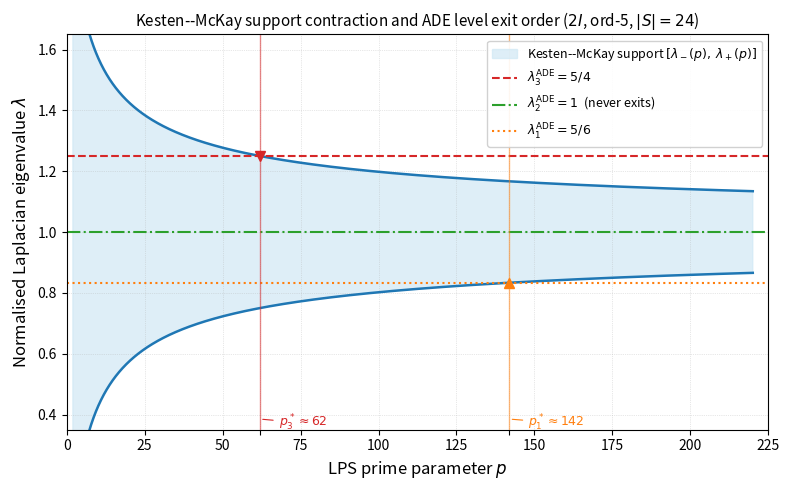

Recreate this plot in Python.
"""
Figure 1 for paper O1:
  Kesten-McKay support contraction and ADE level exit order.

The Kesten-McKay support edges for the normalised Laplacian of an LPS graph
X^{p,q} are

    lambda_pm(p) = 1 +/- 2*sqrt(p) / (p+1).

The three ADE eigenvalue levels for the 2I group (order-5 generating set) are

    lambda_1^ADE = 5/6,  lambda_2^ADE = 1,  lambda_3^ADE = 5/4.

Critical primes at which each outer level exits the support:

    p_3* = (4 + sqrt(15))^2 ~  62   (lambda_3^ADE exits upper edge)
    p_1* = (6 + sqrt(35))^2 ~ 142   (lambda_1^ADE exits lower edge)

Output: O1_fig1_KM_contraction.pdf  (and .png for draft use)
"""

import numpy as np
import matplotlib
matplotlib.use("Agg")
import matplotlib.pyplot as plt
import matplotlib.patches as mpatches

# ---------------------------------------------------------------------------
# Parameters
# ---------------------------------------------------------------------------

p_vals = np.linspace(2, 220, 2000)

def lambda_plus(p):
    return 1.0 + 2.0 * np.sqrt(p) / (p + 1.0)

def lambda_minus(p):
    return 1.0 - 2.0 * np.sqrt(p) / (p + 1.0)

# ADE levels
L1_ADE = 5.0 / 6.0
L2_ADE = 1.0
L3_ADE = 5.0 / 4.0

# Critical primes
p3_star = (4.0 + np.sqrt(15.0))**2   # ~62
p1_star = (6.0 + np.sqrt(35.0))**2   # ~142

lp = lambda_plus(p_vals)
lm = lambda_minus(p_vals)

# ---------------------------------------------------------------------------
# Figure
# ---------------------------------------------------------------------------

fig, ax = plt.subplots(figsize=(8, 5))

# -- KM support band ---------------------------------------------------------
ax.fill_between(p_vals, lm, lp,
                color="#d0e8f5", alpha=0.7,
                label=r"Kesten--McKay support $[\lambda_-(p),\,\lambda_+(p)]$")
ax.plot(p_vals, lp, color="#1f77b4", lw=1.8)
ax.plot(p_vals, lm, color="#1f77b4", lw=1.8)

# -- ADE levels --------------------------------------------------------------
ax.axhline(L3_ADE, color="#d62728", lw=1.5, ls="--",
           label=r"$\lambda_3^{\mathrm{ADE}} = 5/4$")
ax.axhline(L2_ADE, color="#2ca02c", lw=1.5, ls="-.",
           label=r"$\lambda_2^{\mathrm{ADE}} = 1$  (never exits)")
ax.axhline(L1_ADE, color="#ff7f0e", lw=1.5, ls=":",
           label=r"$\lambda_1^{\mathrm{ADE}} = 5/6$")

# -- Critical prime markers --------------------------------------------------
ax.axvline(p3_star, color="#d62728", lw=1.0, alpha=0.55)
ax.axvline(p1_star, color="#ff7f0e", lw=1.0, alpha=0.55)

# Annotations
y_ann = 0.385
ax.annotate(r"$p_3^* \approx 62$",
            xy=(p3_star, y_ann), xytext=(p3_star + 6, y_ann - 0.025),
            fontsize=9, color="#d62728",
            arrowprops=dict(arrowstyle="-", color="#d62728", lw=0.8))
ax.annotate(r"$p_1^* \approx 142$",
            xy=(p1_star, y_ann), xytext=(p1_star + 6, y_ann - 0.025),
            fontsize=9, color="#ff7f0e",
            arrowprops=dict(arrowstyle="-", color="#ff7f0e", lw=0.8))

# Exit markers on support edges
ax.plot(p3_star, L3_ADE, "v", color="#d62728", ms=7, zorder=5)
ax.plot(p1_star, L1_ADE, "^", color="#ff7f0e", ms=7, zorder=5)

# -- Axes and labels ---------------------------------------------------------
ax.set_xlim(2, 220)
ax.set_ylim(0.35, 1.65)
ax.set_xlabel(r"LPS prime parameter $p$", fontsize=12)
ax.set_ylabel(r"Normalised Laplacian eigenvalue $\lambda$", fontsize=12)
ax.set_title(
    r"Kesten--McKay support contraction and ADE level exit order ($2I$, ord-5, $|S|=24$)",
    fontsize=11)

ax.legend(loc="upper right", fontsize=9, framealpha=0.9)
ax.grid(True, ls=":", lw=0.5, alpha=0.6)

# Secondary x-ticks at critical primes
ax.set_xticks(list(ax.get_xticks()) + [p3_star, p1_star])
ax.set_xticklabels(
    [str(int(t)) if t not in [p3_star, p1_star] else ""
     for t in ax.get_xticks()])

fig.tight_layout()
fig.savefig("O1_fig1_KM_contraction.pdf", dpi=300, bbox_inches="tight")
fig.savefig("O1_fig1_KM_contraction.png", dpi=200, bbox_inches="tight")
print("Figure 1 saved: O1_fig1_KM_contraction.pdf / .png")
